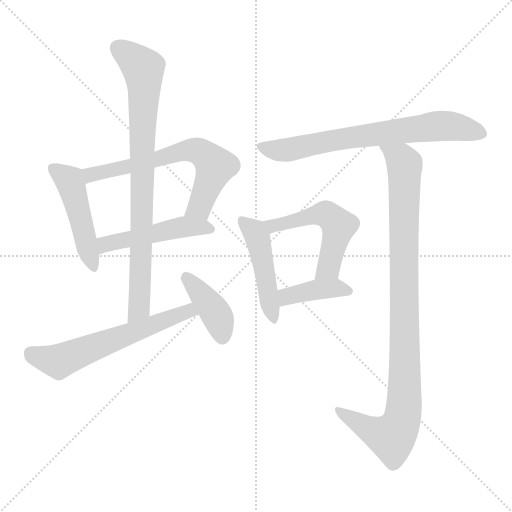
t = 0.00 s
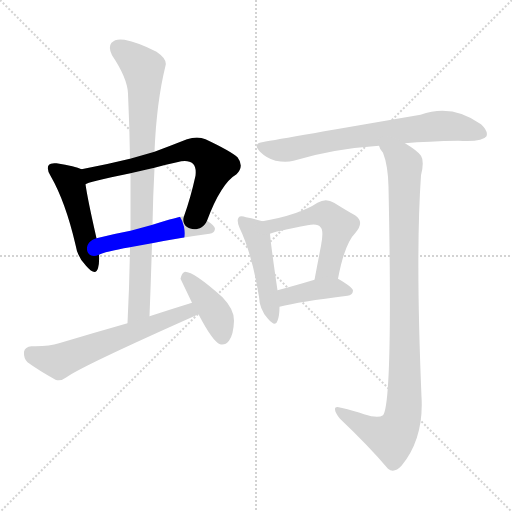
t = 1.61 s
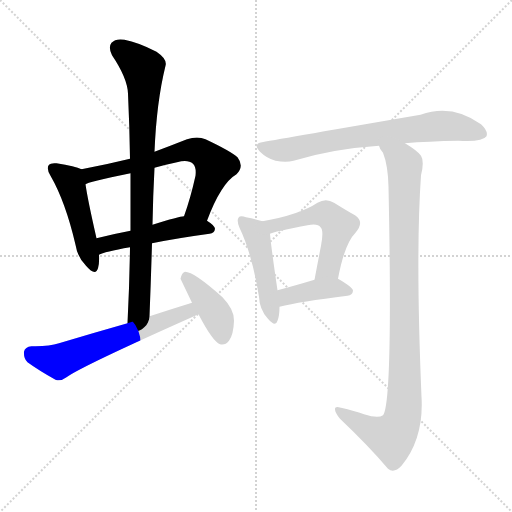
t = 3.23 s
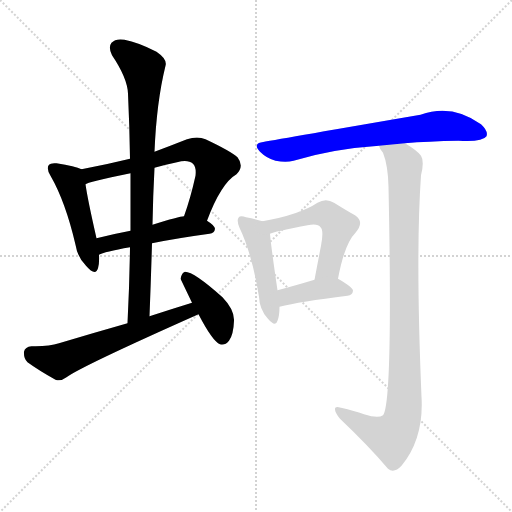
t = 4.84 s
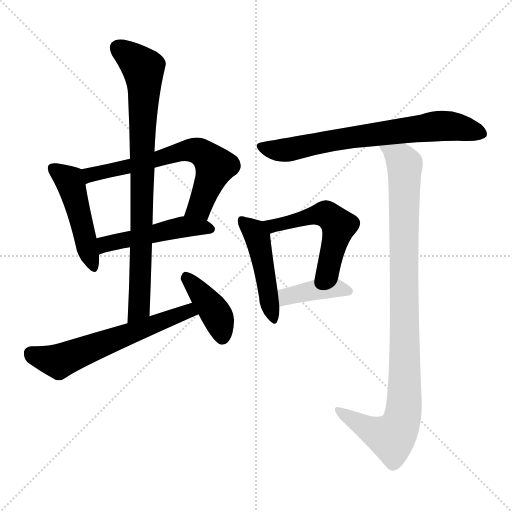
t = 6.45 s
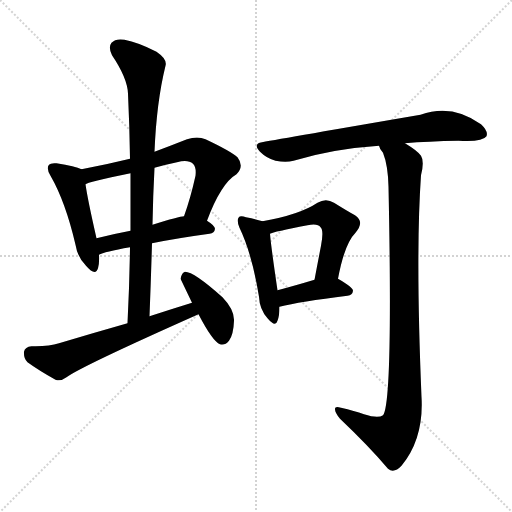
t = 8.06 s

The animated SVG that drew these frames (rendered in a browser with its animation timeline set to each time). Animation: 11 CSS @keyframes rules; one cycle of 8.06 s.

<svg version="1.1" viewBox="0 0 1024 1024" xmlns="http://www.w3.org/2000/svg">
  <g stroke="lightgray" stroke-dasharray="1,1" stroke-width="1" transform="scale(4, 4)">
    <line x1="0" y1="0" x2="256" y2="256"></line>
    <line x1="256" y1="0" x2="0" y2="256"></line>
    <line x1="128" y1="0" x2="128" y2="256"></line>
    <line x1="0" y1="128" x2="256" y2="128"></line>
  </g>
<g transform="scale(1, -1) translate(0, -900)">
   <style type="text/css">
    @keyframes keyframes0 {
      from {
       stroke: blue;
       stroke-dashoffset: 472;
       stroke-width: 128;
       }
       61% {
       animation-timing-function: step-end;
       stroke: blue;
       stroke-dashoffset: 0;
       stroke-width: 128;
       }
       to {
       stroke: black;
       stroke-width: 1024;
       }
       }
       #make-me-a-hanzi-animation-0 {
         animation: keyframes0 0.634115s both;
         animation-delay: 0.000000s;
         animation-timing-function: linear;
       }
    @keyframes keyframes1 {
      from {
       stroke: blue;
       stroke-dashoffset: 653;
       stroke-width: 128;
       }
       68% {
       animation-timing-function: step-end;
       stroke: blue;
       stroke-dashoffset: 0;
       stroke-width: 128;
       }
       to {
       stroke: black;
       stroke-width: 1024;
       }
       }
       #make-me-a-hanzi-animation-1 {
         animation: keyframes1 0.781413s both;
         animation-delay: 0.634115s;
         animation-timing-function: linear;
       }
    @keyframes keyframes2 {
      from {
       stroke: blue;
       stroke-dashoffset: 488;
       stroke-width: 128;
       }
       61% {
       animation-timing-function: step-end;
       stroke: blue;
       stroke-dashoffset: 0;
       stroke-width: 128;
       }
       to {
       stroke: black;
       stroke-width: 1024;
       }
       }
       #make-me-a-hanzi-animation-2 {
         animation: keyframes2 0.647135s both;
         animation-delay: 1.415527s;
         animation-timing-function: linear;
       }
    @keyframes keyframes3 {
      from {
       stroke: blue;
       stroke-dashoffset: 830;
       stroke-width: 128;
       }
       73% {
       animation-timing-function: step-end;
       stroke: blue;
       stroke-dashoffset: 0;
       stroke-width: 128;
       }
       to {
       stroke: black;
       stroke-width: 1024;
       }
       }
       #make-me-a-hanzi-animation-3 {
         animation: keyframes3 0.925456s both;
         animation-delay: 2.062663s;
         animation-timing-function: linear;
       }
    @keyframes keyframes4 {
      from {
       stroke: blue;
       stroke-dashoffset: 600;
       stroke-width: 128;
       }
       66% {
       animation-timing-function: step-end;
       stroke: blue;
       stroke-dashoffset: 0;
       stroke-width: 128;
       }
       to {
       stroke: black;
       stroke-width: 1024;
       }
       }
       #make-me-a-hanzi-animation-4 {
         animation: keyframes4 0.738281s both;
         animation-delay: 2.988118s;
         animation-timing-function: linear;
       }
    @keyframes keyframes5 {
      from {
       stroke: blue;
       stroke-dashoffset: 402;
       stroke-width: 128;
       }
       57% {
       animation-timing-function: step-end;
       stroke: blue;
       stroke-dashoffset: 0;
       stroke-width: 128;
       }
       to {
       stroke: black;
       stroke-width: 1024;
       }
       }
       #make-me-a-hanzi-animation-5 {
         animation: keyframes5 0.577148s both;
         animation-delay: 3.726400s;
         animation-timing-function: linear;
       }
    @keyframes keyframes6 {
      from {
       stroke: blue;
       stroke-dashoffset: 703;
       stroke-width: 128;
       }
       70% {
       animation-timing-function: step-end;
       stroke: blue;
       stroke-dashoffset: 0;
       stroke-width: 128;
       }
       to {
       stroke: black;
       stroke-width: 1024;
       }
       }
       #make-me-a-hanzi-animation-6 {
         animation: keyframes6 0.822103s both;
         animation-delay: 4.303548s;
         animation-timing-function: linear;
       }
    @keyframes keyframes7 {
      from {
       stroke: blue;
       stroke-dashoffset: 467;
       stroke-width: 128;
       }
       60% {
       animation-timing-function: step-end;
       stroke: blue;
       stroke-dashoffset: 0;
       stroke-width: 128;
       }
       to {
       stroke: black;
       stroke-width: 1024;
       }
       }
       #make-me-a-hanzi-animation-7 {
         animation: keyframes7 0.630046s both;
         animation-delay: 5.125651s;
         animation-timing-function: linear;
       }
    @keyframes keyframes8 {
      from {
       stroke: blue;
       stroke-dashoffset: 526;
       stroke-width: 128;
       }
       63% {
       animation-timing-function: step-end;
       stroke: blue;
       stroke-dashoffset: 0;
       stroke-width: 128;
       }
       to {
       stroke: black;
       stroke-width: 1024;
       }
       }
       #make-me-a-hanzi-animation-8 {
         animation: keyframes8 0.678060s both;
         animation-delay: 5.755697s;
         animation-timing-function: linear;
       }
    @keyframes keyframes9 {
      from {
       stroke: blue;
       stroke-dashoffset: 400;
       stroke-width: 128;
       }
       57% {
       animation-timing-function: step-end;
       stroke: blue;
       stroke-dashoffset: 0;
       stroke-width: 128;
       }
       to {
       stroke: black;
       stroke-width: 1024;
       }
       }
       #make-me-a-hanzi-animation-9 {
         animation: keyframes9 0.575521s both;
         animation-delay: 6.433757s;
         animation-timing-function: linear;
       }
    @keyframes keyframes10 {
      from {
       stroke: blue;
       stroke-dashoffset: 986;
       stroke-width: 128;
       }
       76% {
       animation-timing-function: step-end;
       stroke: blue;
       stroke-dashoffset: 0;
       stroke-width: 128;
       }
       to {
       stroke: black;
       stroke-width: 1024;
       }
       }
       #make-me-a-hanzi-animation-10 {
         animation: keyframes10 1.052409s both;
         animation-delay: 7.009277s;
         animation-timing-function: linear;
       }
</style>
<path d="M 163.0 561.5 Q 151.0 567.5 113.0 573.5 Q 101.0 574.5 98.0 570.5 Q 92.0 563.5 101.0 548.5 Q 131.0 496.5 151.0 410.5 Q 155.0 385.5 172.0 368.5 Q 191.0 346.5 196.0 363.5 Q 199.0 373.5 198.0 390.5 L 193.0 423.5 Q 175.0 502.5 171.0 531.5 C 167.0 560.5 167.0 560.5 163.0 561.5 Z" fill="lightgray"></path> 
<path d="M 414.0 458.5 Q 442.0 533.5 473.0 551.5 Q 489.0 567.5 475.0 585.5 Q 460.0 598.5 411.0 621.5 Q 395.0 628.5 374.0 621.5 Q 341.0 608.5 309.0 596.5 L 260.0 582.5 Q 211.0 570.5 163.0 561.5 C 134.0 555.5 143.0 521.5 171.0 531.5 Q 174.0 535.5 261.0 553.5 L 309.0 564.5 Q 330.0 570.5 354.0 575.5 Q 376.0 581.5 386.0 572.5 Q 393.0 565.5 391.0 548.5 Q 381.0 503.5 368.0 467.5 C 358.0 439.5 403.0 430.5 414.0 458.5 Z" fill="lightgray"></path> 
<path d="M 304.0 413.5 Q 353.0 423.5 419.0 432.5 Q 429.0 433.5 430.0 442.5 Q 430.0 448.5 414.0 458.5 L 368.0 467.5 Q 359.0 467.5 305.0 450.5 L 261.0 438.5 Q 224.0 431.5 193.0 423.5 C 164.0 416.5 170.0 378.5 198.0 390.5 Q 208.0 396.5 260.0 405.5 L 304.0 413.5 Z" fill="lightgray"></path> 
<path d="M 299.0 267.5 Q 302.0 343.5 304.0 413.5 L 305.0 450.5 Q 306.0 508.5 309.0 564.5 L 309.0 596.5 Q 313.0 695.5 331.0 768.5 Q 335.0 781.5 313.0 796.5 Q 276.0 815.5 249.0 820.5 Q 231.0 823.5 223.0 814.5 Q 216.0 805.5 224.0 789.5 Q 255.0 743.5 256.0 712.5 Q 259.0 649.5 260.0 582.5 L 261.0 553.5 Q 261.0 498.5 261.0 438.5 L 260.0 405.5 Q 259.0 332.5 255.0 253.5 C 254.0 223.5 298.0 237.5 299.0 267.5 Z" fill="lightgray"></path> 
<path d="M 384.0 294.5 Q 342.0 281.5 299.0 267.5 L 255.0 253.5 Q 188.0 234.5 118.0 213.5 Q 97.0 206.5 63.0 207.5 Q 50.0 206.5 48.0 196.5 Q 47.0 183.5 55.0 175.5 Q 77.0 159.5 111.0 140.5 Q 121.0 136.5 133.0 145.5 Q 163.0 167.5 397.0 271.5 C 424.0 283.5 413.0 303.5 384.0 294.5 Z" fill="lightgray"></path> 
<path d="M 397.0 271.5 Q 425.0 217.5 440.0 211.5 Q 450.0 208.5 458.0 218.5 Q 467.0 230.5 468.0 258.5 Q 469.0 280.5 445.0 305.5 Q 388.0 356.5 370.0 356.5 Q 364.0 355.5 361.0 342.5 L 384.0 294.5 L 397.0 271.5 Z" fill="lightgray"></path> 
<path d="M 810.0 613.5 Q 856.0 617.5 917.0 618.5 Q 965.0 615.5 973.0 627.5 Q 977.0 637.5 962.0 651.5 Q 904.0 693.5 841.0 670.5 Q 573.0 624.5 524.0 615.5 Q 505.0 612.5 520.0 596.5 Q 533.0 583.5 551.0 578.5 Q 572.0 574.5 587.0 578.5 Q 666.0 602.5 758.0 608.5 L 810.0 613.5 Z" fill="lightgray"></path> 
<path d="M 525.0 457.5 Q 513.0 461.5 492.0 465.5 Q 480.0 469.5 477.0 464.5 Q 473.0 458.5 479.0 444.5 Q 504.0 392.5 518.0 306.5 Q 519.0 281.5 535.0 263.5 Q 551.0 244.5 555.0 258.5 Q 559.0 268.5 559.0 286.5 L 555.0 319.5 Q 542.0 407.5 540.0 432.5 C 538.0 453.5 538.0 453.5 525.0 457.5 Z" fill="lightgray"></path> 
<path d="M 676.0 342.5 Q 689.0 412.5 711.0 434.5 Q 730.0 456.5 710.0 469.5 Q 692.0 479.5 668.0 494.5 Q 652.0 504.5 635.0 494.5 Q 599.0 470.5 525.0 457.5 C 495.0 452.5 512.0 422.5 540.0 432.5 Q 547.0 436.5 615.0 449.5 Q 636.0 453.5 641.0 445.5 Q 648.0 439.5 642.0 408.5 Q 636.0 377.5 629.0 340.5 C 623.0 311.5 670.0 313.5 676.0 342.5 Z" fill="lightgray"></path> 
<path d="M 559.0 286.5 Q 599.0 296.5 695.0 308.5 Q 705.0 309.5 706.0 318.5 Q 706.0 325.5 676.0 342.5 C 662.0 350.5 658.0 349.5 629.0 340.5 Q 589.0 328.5 555.0 319.5 C 526.0 311.5 530.0 279.5 559.0 286.5 Z" fill="lightgray"></path> 
<path d="M 728.0 71.5 Q 709.0 78.5 682.0 84.5 Q 669.0 88.5 670.0 81.5 Q 670.0 74.5 680.0 62.5 Q 738.0 7.5 776.0 -37.5 Q 788.0 -47.5 803.0 -31.5 Q 848.0 23.5 843.0 106.5 Q 831.0 391.5 842.0 549.5 Q 849.0 577.5 842.0 588.5 Q 835.0 598.5 810.0 613.5 C 785.0 630.5 745.0 635.5 758.0 608.5 Q 759.0 602.5 766.0 594.5 Q 776.0 569.5 777.0 526.5 Q 786.0 94.5 766.0 69.5 Q 756.0 62.5 728.0 71.5 Z" fill="lightgray"></path> 
      <clipPath id="make-me-a-hanzi-clip-0">
      <path d="M 163.0 561.5 Q 151.0 567.5 113.0 573.5 Q 101.0 574.5 98.0 570.5 Q 92.0 563.5 101.0 548.5 Q 131.0 496.5 151.0 410.5 Q 155.0 385.5 172.0 368.5 Q 191.0 346.5 196.0 363.5 Q 199.0 373.5 198.0 390.5 L 193.0 423.5 Q 175.0 502.5 171.0 531.5 C 167.0 560.5 167.0 560.5 163.0 561.5 Z" fill="lightgray"></path>
      </clipPath>
      <path clip-path="url(#make-me-a-hanzi-clip-0)" d="M 107.0 563.5 L 142.0 531.5 L 184.0 368.5 " fill="none" id="make-me-a-hanzi-animation-0" stroke-dasharray="344 688" stroke-linecap="round"></path>

      <clipPath id="make-me-a-hanzi-clip-1">
      <path d="M 414.0 458.5 Q 442.0 533.5 473.0 551.5 Q 489.0 567.5 475.0 585.5 Q 460.0 598.5 411.0 621.5 Q 395.0 628.5 374.0 621.5 Q 341.0 608.5 309.0 596.5 L 260.0 582.5 Q 211.0 570.5 163.0 561.5 C 134.0 555.5 143.0 521.5 171.0 531.5 Q 174.0 535.5 261.0 553.5 L 309.0 564.5 Q 330.0 570.5 354.0 575.5 Q 376.0 581.5 386.0 572.5 Q 393.0 565.5 391.0 548.5 Q 381.0 503.5 368.0 467.5 C 358.0 439.5 403.0 430.5 414.0 458.5 Z" fill="lightgray"></path>
      </clipPath>
      <path clip-path="url(#make-me-a-hanzi-clip-1)" d="M 169.0 539.5 L 181.0 550.5 L 245.0 561.5 L 361.0 596.5 L 398.0 597.5 L 430.0 567.5 L 399.0 485.5 L 377.0 471.5 " fill="none" id="make-me-a-hanzi-animation-1" stroke-dasharray="525 1050" stroke-linecap="round"></path>

      <clipPath id="make-me-a-hanzi-clip-2">
      <path d="M 304.0 413.5 Q 353.0 423.5 419.0 432.5 Q 429.0 433.5 430.0 442.5 Q 430.0 448.5 414.0 458.5 L 368.0 467.5 Q 359.0 467.5 305.0 450.5 L 261.0 438.5 Q 224.0 431.5 193.0 423.5 C 164.0 416.5 170.0 378.5 198.0 390.5 Q 208.0 396.5 260.0 405.5 L 304.0 413.5 Z" fill="lightgray"></path>
      </clipPath>
      <path clip-path="url(#make-me-a-hanzi-clip-2)" d="M 200.0 396.5 L 216.0 413.5 L 338.0 440.5 L 368.0 446.5 L 421.0 441.5 " fill="none" id="make-me-a-hanzi-animation-2" stroke-dasharray="360 720" stroke-linecap="round"></path>

      <clipPath id="make-me-a-hanzi-clip-3">
      <path d="M 299.0 267.5 Q 302.0 343.5 304.0 413.5 L 305.0 450.5 Q 306.0 508.5 309.0 564.5 L 309.0 596.5 Q 313.0 695.5 331.0 768.5 Q 335.0 781.5 313.0 796.5 Q 276.0 815.5 249.0 820.5 Q 231.0 823.5 223.0 814.5 Q 216.0 805.5 224.0 789.5 Q 255.0 743.5 256.0 712.5 Q 259.0 649.5 260.0 582.5 L 261.0 553.5 Q 261.0 498.5 261.0 438.5 L 260.0 405.5 Q 259.0 332.5 255.0 253.5 C 254.0 223.5 298.0 237.5 299.0 267.5 Z" fill="lightgray"></path>
      </clipPath>
      <path clip-path="url(#make-me-a-hanzi-clip-3)" d="M 235.0 804.5 L 287.0 763.5 L 280.0 320.5 L 278.0 283.5 L 261.0 261.5 " fill="none" id="make-me-a-hanzi-animation-3" stroke-dasharray="702 1404" stroke-linecap="round"></path>

      <clipPath id="make-me-a-hanzi-clip-4">
      <path d="M 384.0 294.5 Q 342.0 281.5 299.0 267.5 L 255.0 253.5 Q 188.0 234.5 118.0 213.5 Q 97.0 206.5 63.0 207.5 Q 50.0 206.5 48.0 196.5 Q 47.0 183.5 55.0 175.5 Q 77.0 159.5 111.0 140.5 Q 121.0 136.5 133.0 145.5 Q 163.0 167.5 397.0 271.5 C 424.0 283.5 413.0 303.5 384.0 294.5 Z" fill="lightgray"></path>
      </clipPath>
      <path clip-path="url(#make-me-a-hanzi-clip-4)" d="M 62.0 193.5 L 121.0 178.5 L 377.0 275.5 L 379.0 284.5 " fill="none" id="make-me-a-hanzi-animation-4" stroke-dasharray="472 944" stroke-linecap="round"></path>

      <clipPath id="make-me-a-hanzi-clip-5">
      <path d="M 397.0 271.5 Q 425.0 217.5 440.0 211.5 Q 450.0 208.5 458.0 218.5 Q 467.0 230.5 468.0 258.5 Q 469.0 280.5 445.0 305.5 Q 388.0 356.5 370.0 356.5 Q 364.0 355.5 361.0 342.5 L 384.0 294.5 L 397.0 271.5 Z" fill="lightgray"></path>
      </clipPath>
      <path clip-path="url(#make-me-a-hanzi-clip-5)" d="M 372.0 348.5 L 433.0 271.5 L 444.0 225.5 " fill="none" id="make-me-a-hanzi-animation-5" stroke-dasharray="274 548" stroke-linecap="round"></path>

      <clipPath id="make-me-a-hanzi-clip-6">
      <path d="M 810.0 613.5 Q 856.0 617.5 917.0 618.5 Q 965.0 615.5 973.0 627.5 Q 977.0 637.5 962.0 651.5 Q 904.0 693.5 841.0 670.5 Q 573.0 624.5 524.0 615.5 Q 505.0 612.5 520.0 596.5 Q 533.0 583.5 551.0 578.5 Q 572.0 574.5 587.0 578.5 Q 666.0 602.5 758.0 608.5 L 810.0 613.5 Z" fill="lightgray"></path>
      </clipPath>
      <path clip-path="url(#make-me-a-hanzi-clip-6)" d="M 523.0 605.5 L 578.0 600.5 L 719.0 628.5 L 881.0 648.5 L 916.0 646.5 L 964.0 632.5 " fill="none" id="make-me-a-hanzi-animation-6" stroke-dasharray="575 1150" stroke-linecap="round"></path>

      <clipPath id="make-me-a-hanzi-clip-7">
      <path d="M 525.0 457.5 Q 513.0 461.5 492.0 465.5 Q 480.0 469.5 477.0 464.5 Q 473.0 458.5 479.0 444.5 Q 504.0 392.5 518.0 306.5 Q 519.0 281.5 535.0 263.5 Q 551.0 244.5 555.0 258.5 Q 559.0 268.5 559.0 286.5 L 555.0 319.5 Q 542.0 407.5 540.0 432.5 C 538.0 453.5 538.0 453.5 525.0 457.5 Z" fill="lightgray"></path>
      </clipPath>
      <path clip-path="url(#make-me-a-hanzi-clip-7)" d="M 485.0 458.5 L 515.0 426.5 L 545.0 262.5 " fill="none" id="make-me-a-hanzi-animation-7" stroke-dasharray="339 678" stroke-linecap="round"></path>

      <clipPath id="make-me-a-hanzi-clip-8">
      <path d="M 676.0 342.5 Q 689.0 412.5 711.0 434.5 Q 730.0 456.5 710.0 469.5 Q 692.0 479.5 668.0 494.5 Q 652.0 504.5 635.0 494.5 Q 599.0 470.5 525.0 457.5 C 495.0 452.5 512.0 422.5 540.0 432.5 Q 547.0 436.5 615.0 449.5 Q 636.0 453.5 641.0 445.5 Q 648.0 439.5 642.0 408.5 Q 636.0 377.5 629.0 340.5 C 623.0 311.5 670.0 313.5 676.0 342.5 Z" fill="lightgray"></path>
      </clipPath>
      <path clip-path="url(#make-me-a-hanzi-clip-8)" d="M 535.0 454.5 L 547.0 447.5 L 652.0 471.5 L 678.0 448.5 L 657.0 364.5 L 637.0 346.5 " fill="none" id="make-me-a-hanzi-animation-8" stroke-dasharray="398 796" stroke-linecap="round"></path>

      <clipPath id="make-me-a-hanzi-clip-9">
      <path d="M 559.0 286.5 Q 599.0 296.5 695.0 308.5 Q 705.0 309.5 706.0 318.5 Q 706.0 325.5 676.0 342.5 C 662.0 350.5 658.0 349.5 629.0 340.5 Q 589.0 328.5 555.0 319.5 C 526.0 311.5 530.0 279.5 559.0 286.5 Z" fill="lightgray"></path>
      </clipPath>
      <path clip-path="url(#make-me-a-hanzi-clip-9)" d="M 563.0 292.5 L 580.0 309.5 L 638.0 321.5 L 676.0 324.5 L 697.0 317.5 " fill="none" id="make-me-a-hanzi-animation-9" stroke-dasharray="272 544" stroke-linecap="round"></path>

      <clipPath id="make-me-a-hanzi-clip-10">
      <path d="M 728.0 71.5 Q 709.0 78.5 682.0 84.5 Q 669.0 88.5 670.0 81.5 Q 670.0 74.5 680.0 62.5 Q 738.0 7.5 776.0 -37.5 Q 788.0 -47.5 803.0 -31.5 Q 848.0 23.5 843.0 106.5 Q 831.0 391.5 842.0 549.5 Q 849.0 577.5 842.0 588.5 Q 835.0 598.5 810.0 613.5 C 785.0 630.5 745.0 635.5 758.0 608.5 Q 759.0 602.5 766.0 594.5 Q 776.0 569.5 777.0 526.5 Q 786.0 94.5 766.0 69.5 Q 756.0 62.5 728.0 71.5 Z" fill="lightgray"></path>
      </clipPath>
      <path clip-path="url(#make-me-a-hanzi-clip-10)" d="M 765.0 607.5 L 803.0 581.5 L 810.0 564.5 L 810.0 135.5 L 805.0 66.5 L 797.0 41.5 L 783.0 25.5 L 741.0 39.5 L 677.0 79.5 " fill="none" id="make-me-a-hanzi-animation-10" stroke-dasharray="858 1716" stroke-linecap="round"></path>

</g>
</svg>
